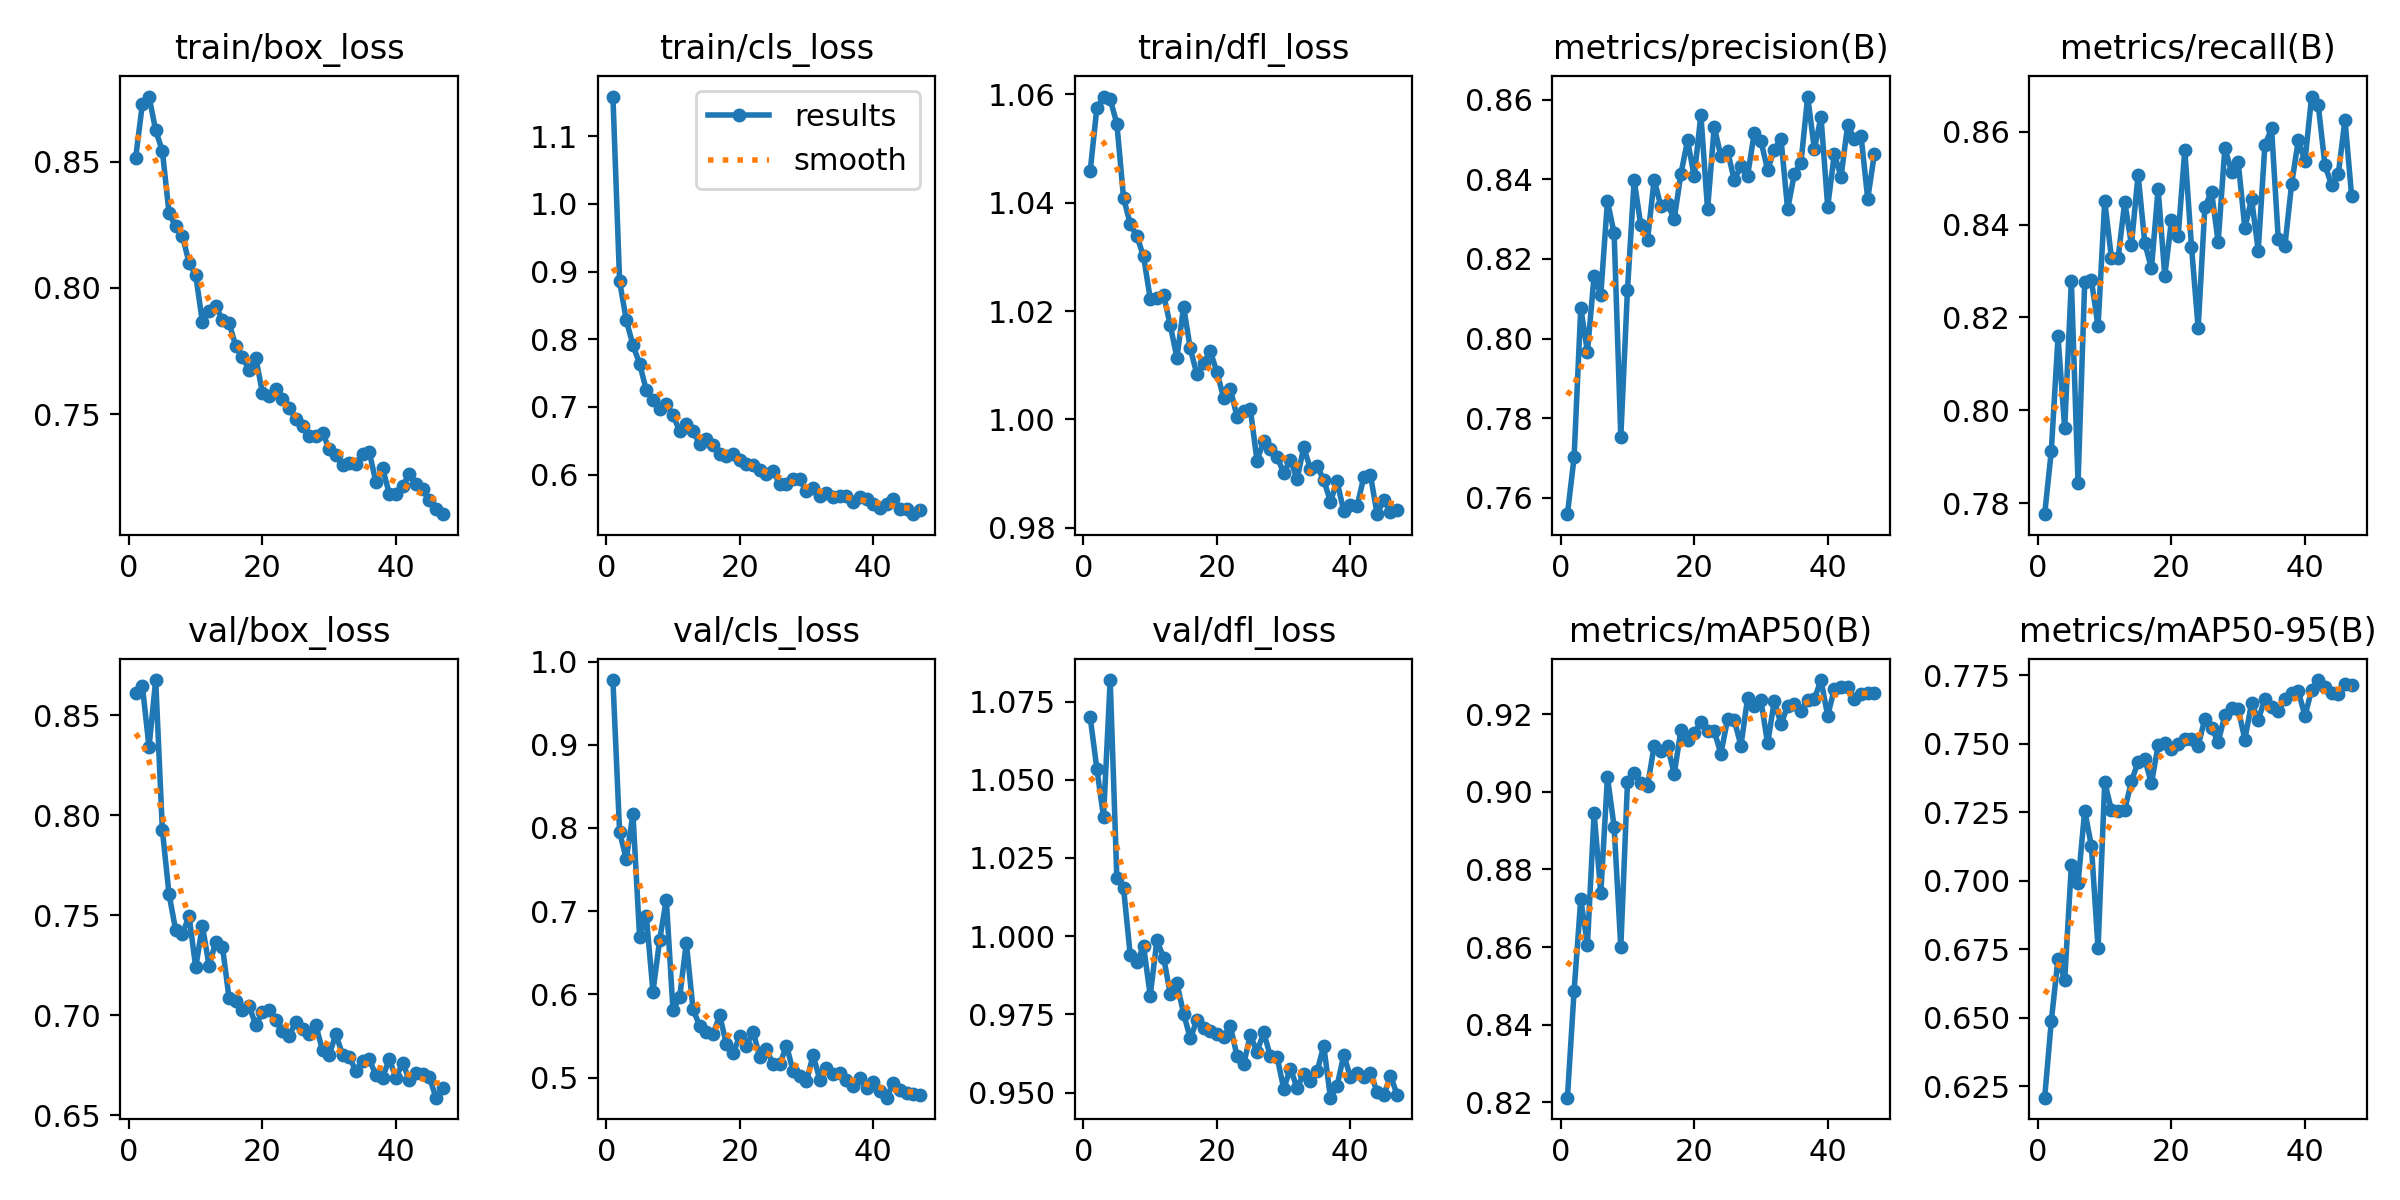

Values plotted in this chart, from the file beside it:
epoch, train/box_loss, train/cls_loss, train/dfl_loss, metrics/precision(B), metrics/recall(B), metrics/mAP50(B), metrics/mAP50-95(B), val/box_loss, val/cls_loss, val/dfl_loss, lr/pg0, lr/pg1, lr/pg2
1, 0.8515, 1.159, 1.046, 0.7559, 0.7776, 0.8212, 0.6208, 0.8608, 0.9778, 1.07, 0.0006639, 0.0006639, 0.0006639
2, 0.8728, 0.8858, 1.058, 0.7701, 0.7913, 0.8487, 0.6489, 0.8647, 0.7954, 1.054, 0.001317, 0.001317, 0.001317
3, 0.8758, 0.8283, 1.06, 0.8077, 0.8159, 0.8723, 0.6715, 0.834, 0.7625, 1.038, 0.001958, 0.001958, 0.001958
4, 0.8624, 0.7914, 1.059, 0.7966, 0.7962, 0.8607, 0.6637, 0.8675, 0.8171, 1.082, 0.001941, 0.001941, 0.001941
5, 0.8542, 0.7638, 1.055, 0.8158, 0.8279, 0.8946, 0.7056, 0.7925, 0.6686, 1.018, 0.001921, 0.001921, 0.001921
6, 0.8296, 0.7248, 1.041, 0.811, 0.7844, 0.8739, 0.699, 0.7605, 0.6943, 1.015, 0.001901, 0.001901, 0.001901
7, 0.8244, 0.7107, 1.036, 0.8345, 0.8277, 0.9038, 0.7255, 0.7424, 0.6033, 0.994, 0.001881, 0.001881, 0.001881
8, 0.8205, 0.6965, 1.034, 0.8265, 0.828, 0.891, 0.7127, 0.7405, 0.6651, 0.9918, 0.001861, 0.001861, 0.001861
9, 0.81, 0.705, 1.03, 0.7753, 0.8181, 0.86, 0.6753, 0.7496, 0.714, 0.9968, 0.001842, 0.001842, 0.001842
10, 0.805, 0.6877, 1.022, 0.8123, 0.8451, 0.9025, 0.7359, 0.7238, 0.5809, 0.981, 0.001822, 0.001822, 0.001822
11, 0.7864, 0.6643, 1.022, 0.8398, 0.8329, 0.9048, 0.7258, 0.7446, 0.5965, 0.9986, 0.001802, 0.001802, 0.001802
12, 0.7907, 0.6752, 1.023, 0.8284, 0.8327, 0.9023, 0.7253, 0.7247, 0.6622, 0.9932, 0.001782, 0.001782, 0.001782
13, 0.7927, 0.6642, 1.017, 0.8246, 0.8449, 0.9014, 0.7258, 0.7366, 0.5823, 0.9816, 0.001762, 0.001762, 0.001762
14, 0.7874, 0.6451, 1.011, 0.8399, 0.8357, 0.9119, 0.7362, 0.7343, 0.5621, 0.9849, 0.001743, 0.001743, 0.001743
15, 0.7861, 0.6522, 1.021, 0.8332, 0.8507, 0.9104, 0.7433, 0.7083, 0.5546, 0.9753, 0.001723, 0.001723, 0.001723
16, 0.7769, 0.6433, 1.013, 0.8338, 0.8361, 0.9119, 0.7443, 0.7072, 0.552, 0.9673, 0.001703, 0.001703, 0.001703
17, 0.7724, 0.6303, 1.008, 0.83, 0.8305, 0.9045, 0.7355, 0.7026, 0.5749, 0.9732, 0.001683, 0.001683, 0.001683
18, 0.7677, 0.6272, 1.01, 0.8413, 0.8477, 0.9159, 0.7494, 0.7044, 0.5402, 0.9706, 0.001663, 0.001663, 0.001663
19, 0.7723, 0.6306, 1.013, 0.8498, 0.8289, 0.9135, 0.7501, 0.6952, 0.529, 0.9696, 0.001644, 0.001644, 0.001644
20, 0.7584, 0.6221, 1.009, 0.8407, 0.8409, 0.9152, 0.7479, 0.7015, 0.5497, 0.9686, 0.001624, 0.001624, 0.001624
21, 0.757, 0.6153, 1.004, 0.8562, 0.8375, 0.9181, 0.75, 0.7025, 0.5378, 0.9678, 0.001604, 0.001604, 0.001604
22, 0.76, 0.6141, 1.006, 0.8324, 0.856, 0.9158, 0.7516, 0.6976, 0.5552, 0.9713, 0.001584, 0.001584, 0.001584
23, 0.756, 0.6072, 1, 0.8532, 0.8353, 0.9156, 0.7518, 0.6918, 0.5251, 0.9617, 0.001564, 0.001564, 0.001564
24, 0.7524, 0.6016, 1.002, 0.8458, 0.8177, 0.9099, 0.7492, 0.6896, 0.5339, 0.9591, 0.001545, 0.001545, 0.001545
25, 0.7482, 0.6052, 1.002, 0.8471, 0.8437, 0.9187, 0.7591, 0.6967, 0.5162, 0.9683, 0.001525, 0.001525, 0.001525
26, 0.7453, 0.5862, 0.9924, 0.8397, 0.8471, 0.9185, 0.7557, 0.6929, 0.5157, 0.963, 0.001505, 0.001505, 0.001505
27, 0.7412, 0.5861, 0.996, 0.8434, 0.8362, 0.9119, 0.7506, 0.6907, 0.5383, 0.9692, 0.001485, 0.001485, 0.001485
28, 0.7415, 0.5942, 0.9945, 0.8409, 0.8565, 0.9241, 0.7604, 0.6949, 0.5079, 0.9617, 0.001465, 0.001465, 0.001465
29, 0.7426, 0.5929, 0.9931, 0.8517, 0.8514, 0.922, 0.7629, 0.6824, 0.5015, 0.9615, 0.001446, 0.001446, 0.001446
30, 0.7362, 0.5751, 0.9901, 0.8496, 0.8535, 0.9235, 0.7627, 0.6802, 0.4957, 0.9512, 0.001426, 0.001426, 0.001426
31, 0.7339, 0.5805, 0.9926, 0.8424, 0.8392, 0.9125, 0.7514, 0.6903, 0.5268, 0.9576, 0.001406, 0.001406, 0.001406
32, 0.7297, 0.5689, 0.989, 0.8474, 0.8456, 0.9235, 0.7648, 0.6803, 0.4974, 0.9516, 0.001386, 0.001386, 0.001386
33, 0.7308, 0.5734, 0.9948, 0.8502, 0.8344, 0.9174, 0.7587, 0.6791, 0.5114, 0.9559, 0.001366, 0.001366, 0.001366
34, 0.7303, 0.5673, 0.9909, 0.8325, 0.8571, 0.9221, 0.7662, 0.6722, 0.5039, 0.9536, 0.001347, 0.001347, 0.001347
35, 0.7342, 0.5677, 0.9913, 0.8413, 0.8607, 0.9226, 0.7633, 0.6768, 0.5058, 0.9567, 0.001327, 0.001327, 0.001327
36, 0.7351, 0.5689, 0.9889, 0.8442, 0.837, 0.9208, 0.7618, 0.6781, 0.4976, 0.9649, 0.001307, 0.001307, 0.001307
37, 0.723, 0.5601, 0.9848, 0.8608, 0.8354, 0.9236, 0.7664, 0.6699, 0.4893, 0.9484, 0.001287, 0.001287, 0.001287
38, 0.7287, 0.5672, 0.9886, 0.8476, 0.8487, 0.9239, 0.7684, 0.6688, 0.4993, 0.9521, 0.001267, 0.001267, 0.001267
39, 0.7185, 0.5646, 0.983, 0.8557, 0.8581, 0.9288, 0.7692, 0.6781, 0.4875, 0.962, 0.001248, 0.001248, 0.001248
40, 0.7183, 0.5569, 0.9841, 0.8332, 0.8536, 0.9196, 0.7601, 0.6685, 0.4945, 0.9549, 0.001228, 0.001228, 0.001228
41, 0.7215, 0.5505, 0.984, 0.8464, 0.8676, 0.9265, 0.7696, 0.6763, 0.4843, 0.9561, 0.001208, 0.001208, 0.001208
42, 0.7263, 0.5573, 0.9894, 0.8406, 0.8657, 0.927, 0.7732, 0.6675, 0.4758, 0.9551, 0.001188, 0.001188, 0.001188
43, 0.7222, 0.5634, 0.9897, 0.8538, 0.8528, 0.9271, 0.7707, 0.6708, 0.4931, 0.9562, 0.001168, 0.001168, 0.001168
44, 0.7204, 0.5498, 0.9825, 0.8501, 0.8485, 0.9238, 0.7685, 0.6705, 0.4851, 0.9502, 0.001149, 0.001149, 0.001149
45, 0.7158, 0.5491, 0.9852, 0.8509, 0.8509, 0.9252, 0.768, 0.6692, 0.4816, 0.9492, 0.001129, 0.001129, 0.001129
46, 0.7123, 0.5416, 0.9829, 0.8351, 0.8626, 0.9255, 0.7718, 0.6587, 0.4801, 0.9554, 0.001109, 0.001109, 0.001109
47, 0.7104, 0.5475, 0.9833, 0.8464, 0.8461, 0.9254, 0.7713, 0.6634, 0.4792, 0.9493, 0.001089, 0.001089, 0.001089
